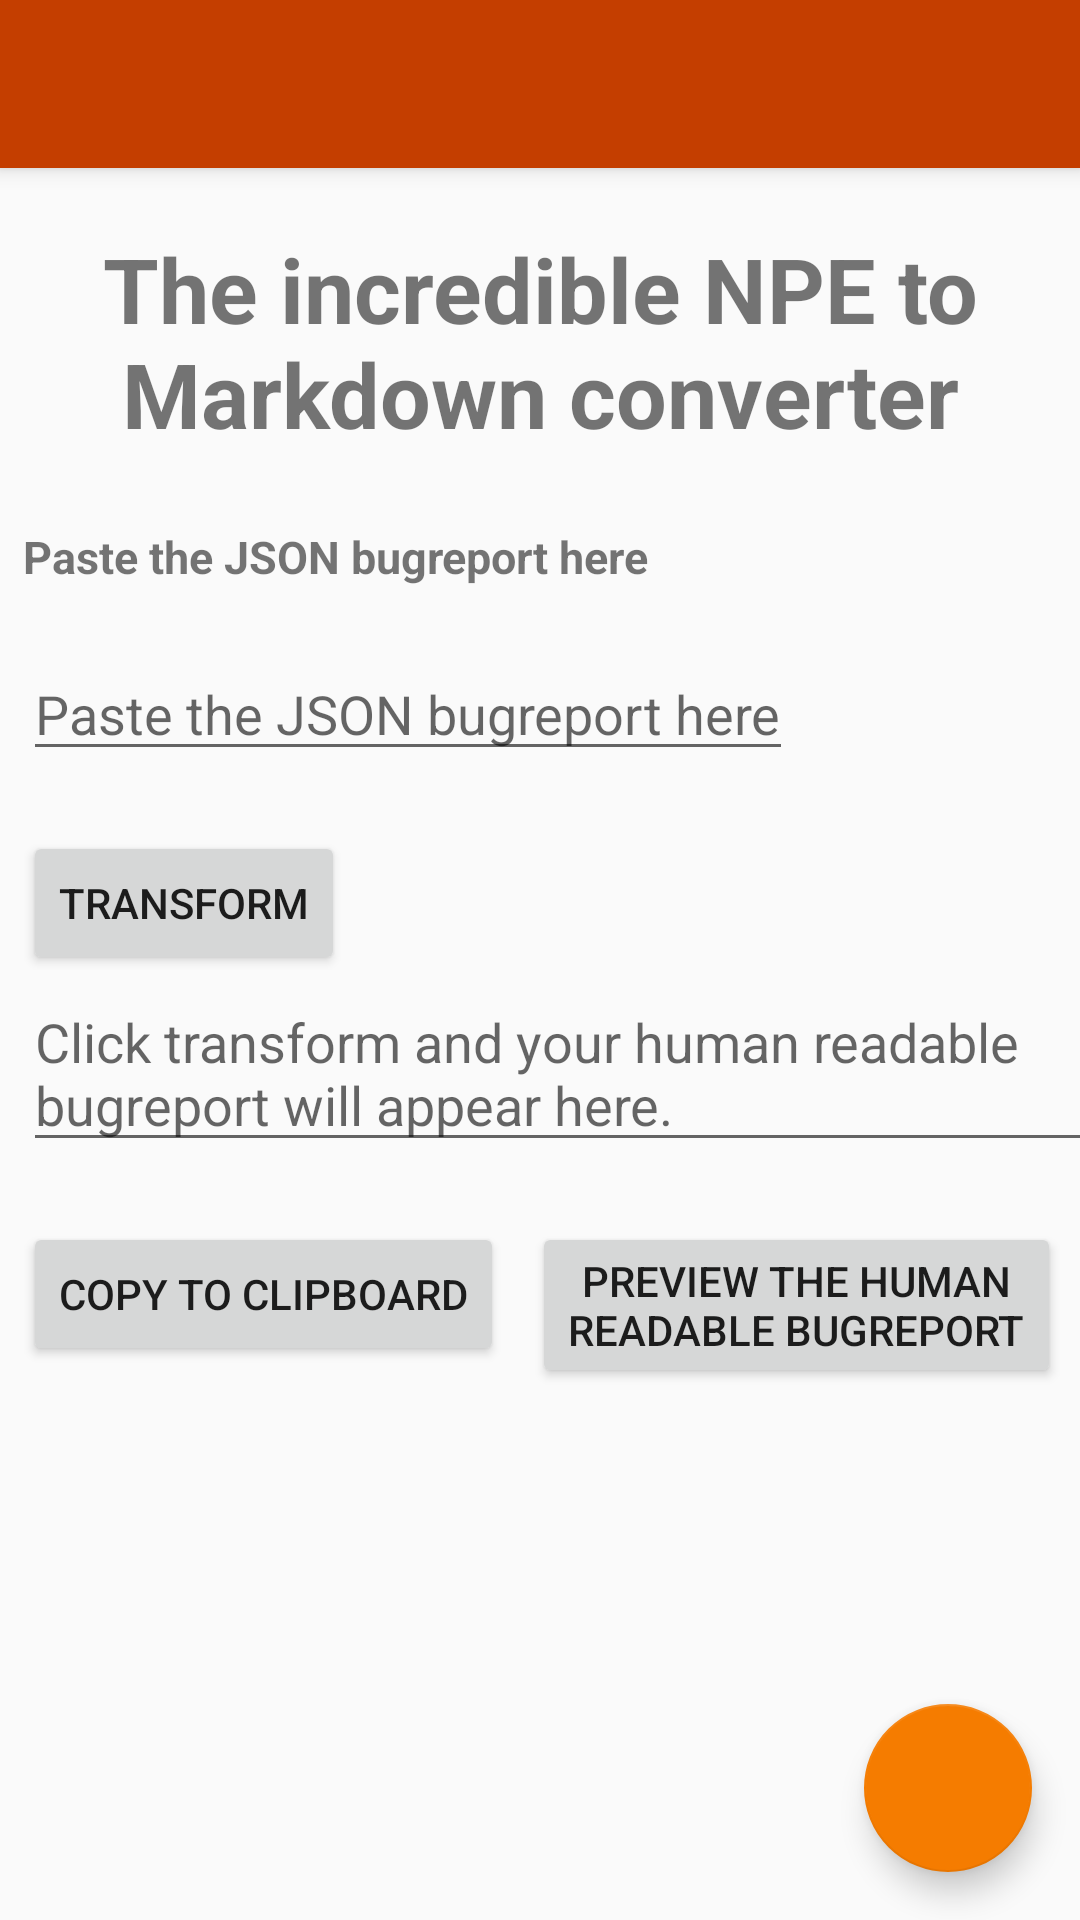

This screen was rendered from an Android layout file. Write that file and the resources it references.
<!-- AndroidManifest.xml: activity theme AppTheme.NoActionBar -->
<!-- res/layout/activity_main.xml -->
<?xml version="1.0" encoding="utf-8"?>
<androidx.coordinatorlayout.widget.CoordinatorLayout xmlns:android="http://schemas.android.com/apk/res/android"
    xmlns:app="http://schemas.android.com/apk/res-auto"
    xmlns:tools="http://schemas.android.com/tools"
    android:layout_width="match_parent"
    android:layout_height="match_parent"
    tools:context=".MainActivity">

    <com.google.android.material.appbar.AppBarLayout
        android:layout_width="match_parent"
        android:layout_height="wrap_content"
        android:theme="@style/AppTheme.AppBarOverlay">

        <androidx.appcompat.widget.Toolbar
            android:id="@+id/toolbar"
            android:layout_width="match_parent"
            android:layout_height="?attr/actionBarSize"
            android:background="?attr/colorPrimary"
            app:popupTheme="@style/AppTheme.PopupOverlay" />

    </com.google.android.material.appbar.AppBarLayout>

    <include layout="@layout/content_main" />

    <com.google.android.material.floatingactionbutton.FloatingActionButton
        android:id="@+id/github_button"
        android:layout_width="wrap_content"
        android:layout_height="wrap_content"
        android:layout_gravity="bottom|end"
        android:layout_margin="@dimen/fab_margin"
        app:srcCompat="@drawable/github_mark_light_120px_plus" />

</androidx.coordinatorlayout.widget.CoordinatorLayout>
<!-- res/layout/content_main.xml (included above) -->
<?xml version="1.0" encoding="utf-8"?>
<androidx.constraintlayout.widget.ConstraintLayout xmlns:android="http://schemas.android.com/apk/res/android"
    xmlns:app="http://schemas.android.com/apk/res-auto"
    xmlns:tools="http://schemas.android.com/tools"
    android:layout_width="match_parent"
    android:layout_height="match_parent"
    app:layout_behavior="@string/appbar_scrolling_view_behavior"
    tools:context=".MainActivity"
    tools:showIn="@layout/activity_main">

    <TextView
        android:id="@+id/textViewMainTitle"
        android:layout_width="wrap_content"
        android:layout_height="wrap_content"
        android:layout_marginTop="@dimen/margin_top"
        android:gravity="center"
        android:text="@string/title"
        android:textSize="30sp"
        android:textStyle="bold"
        app:layout_constraintEnd_toEndOf="parent"
        app:layout_constraintStart_toStartOf="parent"
        app:layout_constraintTop_toTopOf="parent" />

    <TextView
        android:id="@+id/textViewTitlePaste"
        android:layout_width="wrap_content"
        android:layout_height="wrap_content"
        android:layout_marginTop="24dp"
        android:text="@string/paste_info"
        android:textSize="15sp"
        android:textStyle="bold"
        app:layout_constraintEnd_toEndOf="parent"
        app:layout_constraintHorizontal_bias="0.05"
        app:layout_constraintStart_toStartOf="parent"
        app:layout_constraintTop_toBottomOf="@+id/textViewMainTitle" />

    <EditText
        android:id="@+id/editTextError"
        android:layout_width="wrap_content"
        android:layout_height="wrap_content"
        android:layout_marginTop="@dimen/margin_top"
        android:hint="@string/paste_info"
        android:maxHeight="@dimen/max_edit_text_height"
        app:layout_constraintStart_toStartOf="@+id/textViewTitlePaste"
        app:layout_constraintTop_toBottomOf="@+id/textViewTitlePaste" />

    <Button
        android:id="@+id/transform_button"
        android:layout_width="wrap_content"
        android:layout_height="wrap_content"
        android:layout_marginTop="@dimen/margin_top"
        android:text="@string/transform"
        app:layout_constraintStart_toStartOf="@+id/editTextError"
        app:layout_constraintTop_toBottomOf="@+id/editTextError" />

    <EditText
        android:id="@+id/markdownEditText"
        android:layout_width="wrap_content"
        android:layout_height="wrap_content"
        android:hint="@string/hint_markdown"
        android:maxHeight="@dimen/max_edit_text_height"
        app:layout_constraintStart_toStartOf="@+id/transform_button"
        app:layout_constraintTop_toBottomOf="@+id/transform_button" />

    <Button
        android:id="@+id/copy_button"
        android:layout_width="wrap_content"
        android:layout_height="wrap_content"
        android:layout_marginTop="@dimen/margin_top"
        android:text="@string/copy_to_clipboard"
        app:layout_constraintStart_toStartOf="@+id/markdownEditText"
        app:layout_constraintTop_toBottomOf="@+id/markdownEditText" />

    <Button
        android:id="@+id/preview_button"
        android:layout_width="wrap_content"
        android:layout_height="wrap_content"
        android:layout_marginTop="20dp"
        android:text="@string/preview"
        app:layout_constraintEnd_toEndOf="parent"
        app:layout_constraintHorizontal_bias="0.595"
        app:layout_constraintStart_toEndOf="@+id/copy_button"
        app:layout_constraintTop_toBottomOf="@+id/markdownEditText" />


</androidx.constraintlayout.widget.ConstraintLayout>
<!-- resources referenced by this layout -->
<resources>
  <dimen name="fab_margin">16dp</dimen>
  <dimen name="margin_top">20dp</dimen>
  <dimen name="max_edit_text_height">100dp</dimen>
  <string name="copy_to_clipboard">copy to clipboard</string>
  <string name="hint_markdown">Click transform and your human readable bugreport will appear here.</string>
  <string name="paste_info">Paste the JSON bugreport here</string>
  <string name="preview">Preview the human\nreadable bugreport</string>
  <string name="title">The incredible NPE to Markdown converter</string>
  <string name="transform">transform</string>
  <style name="AppTheme.AppBarOverlay" parent="ThemeOverlay.AppCompat.Dark.ActionBar" />
  <style name="AppTheme.PopupOverlay" parent="ThemeOverlay.AppCompat.Light" />
  <style name="AppTheme.NoActionBar">
          <item name="windowActionBar">false</item>
          <item name="windowNoTitle">true</item>
      </style>
</resources>
